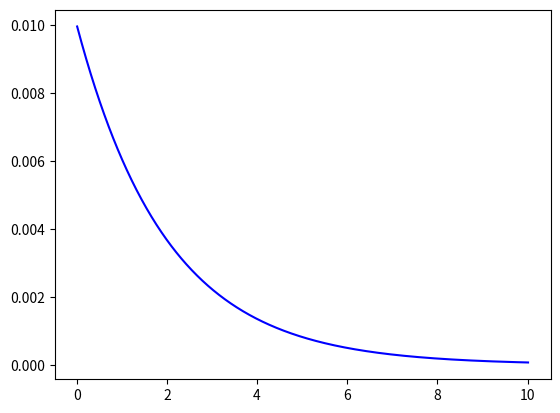

Python code for this plot:
import matplotlib.pyplot as plt 
import numpy as np

class ODE_Euler:
  """A class to compute the time evolution of a population using the
     Euler method. Contains variables which store the current
     population as well as a history.  You need to implement the
     function F(self, t, N) in a subclass in order to use this class.
  """

  def __init__(self, N=0, t0=0, dt=0.001):
      """ Initialise and set the parameters for an ODE integration.

      :param N  : initial population.
      :param t0 : initial time.
      :param dt : integration time step.
      """
      self.reset(N, t0, dt)
      
  def reset(self, N, t0, dt):
      """ Reset the integration parameters; see __init__ for more info."""
      self.N  = N
      self.t  = t0
      self.dt = dt
      self.t_list = []   # to store N values for plots 
      self.N_list = []   # to store t values for plots 

  def F(self, t, N):
      """ Return the value of dN/dt = F(t,N). You need to implement this
          in a subclass. """
      pass
       
  def one_step(self):
      """ Perform a single integration step using the Euler method."""

      self.N += self.dt*self.F(self.t, self.N)
      self.t += self.dt

  def iterate(self, tmax):
      """ Solve the equation dN(t)/dt = F(N(t))  until time tmax.
          Update N, t and append all values to N_list and t_list.

      :param tmax : upper bound of integration.
      """

      while(self.t < tmax):
        self.one_step()
        self.N_list.append(self.N)
        self.t_list.append(self.t)

  def plot(self, style='b-'):
      """ Display function N(t).

      :param style: matplotlib style string for the plot.
      """
      plt.plot(self.t_list, self.N_list, style)
      plt.show()


# Tests for this module; only run when not importing the module.

if __name__ == "__main__":
   # Implement a concrete ODE to solve
   class EulerTest(ODE_Euler):
      def __init__(self, N, t0, dt, R):
          super().__init__(N, t0, dt)
          self.R=R
          
      def F(self, t, N):
          return self.R*N

   pop = EulerTest(0.01, 0, 0.01, -0.5)
   pop.iterate(10)
   pop.plot()


